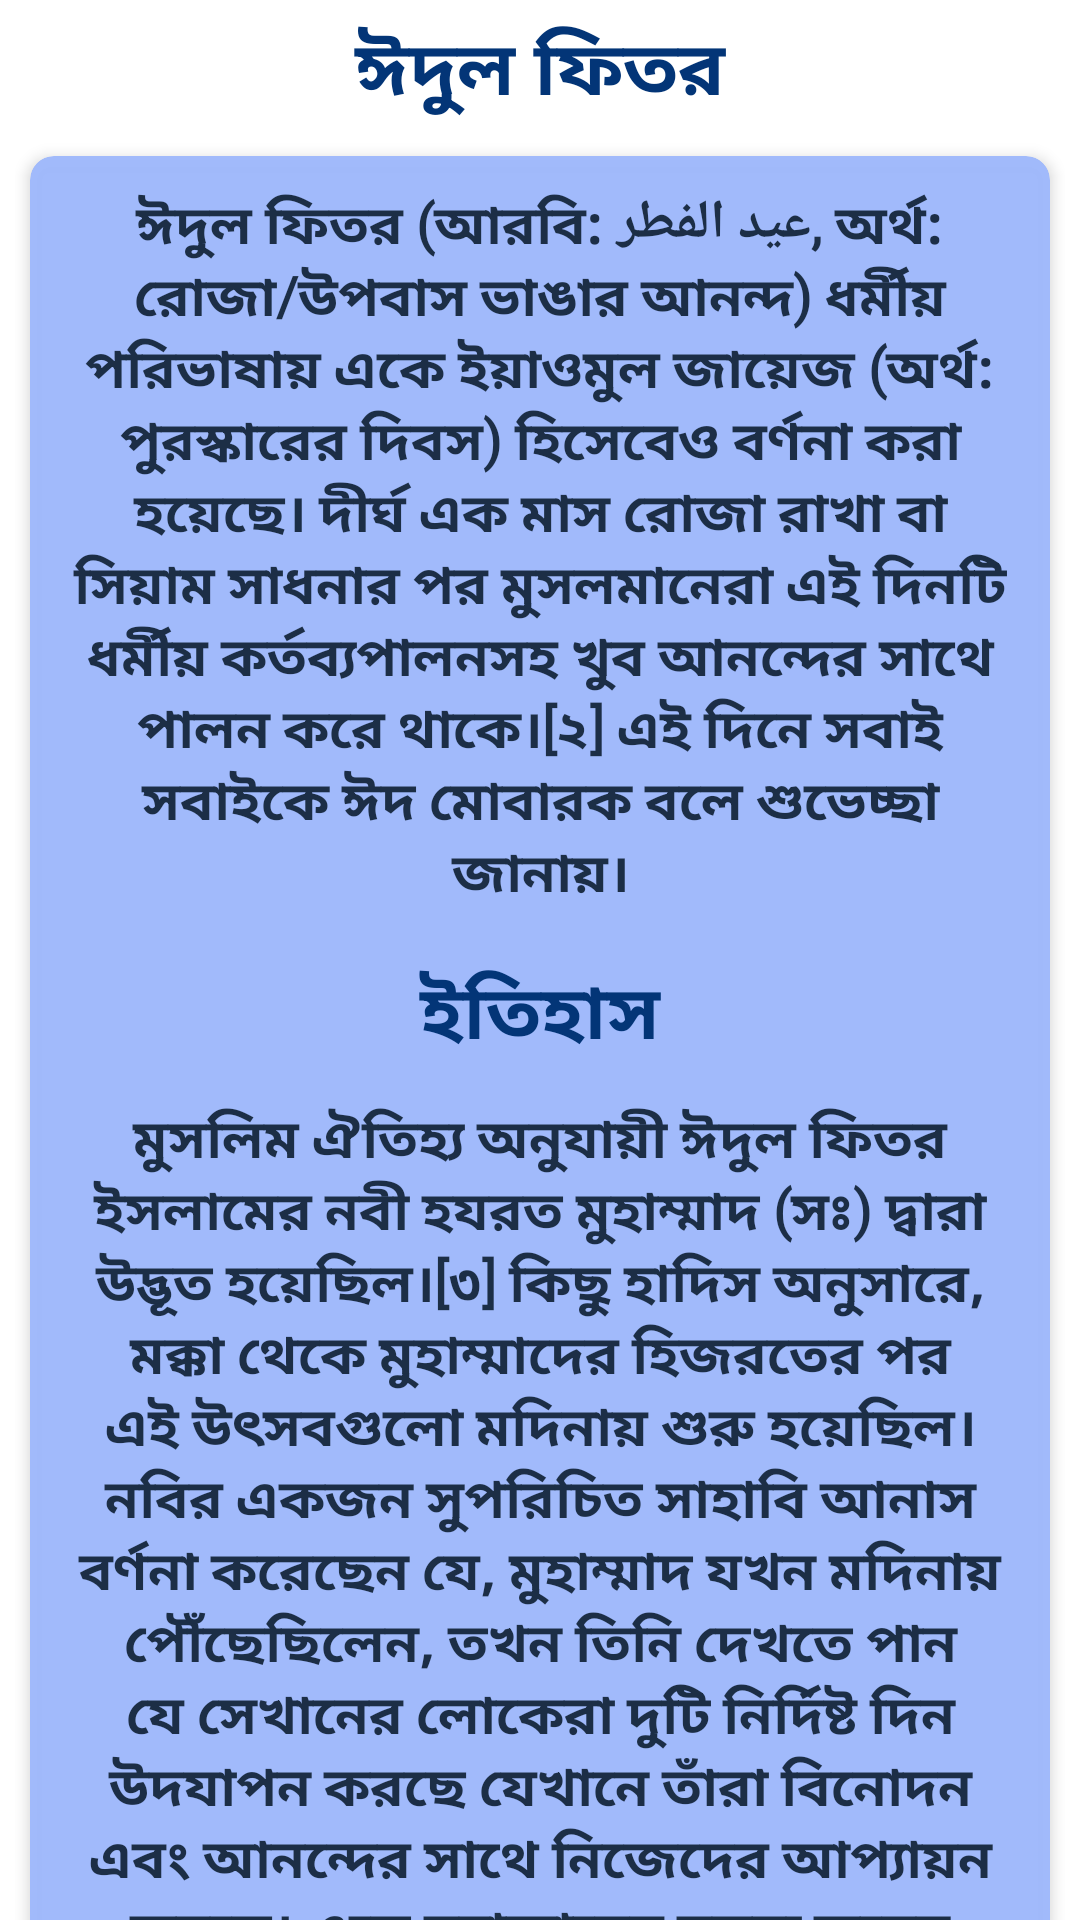

Reconstruct the res/layout file that produces this screen, plus the resources it refers to.
<!-- AndroidManifest.xml: application theme Theme.AlQuran -->
<!-- res/layout/eidulfitor_bottom_sheet.xml -->
<?xml version="1.0" encoding="utf-8"?>
<LinearLayout xmlns:android="http://schemas.android.com/apk/res/android"
    xmlns:app="http://schemas.android.com/apk/res-auto"
    android:layout_width="match_parent"
    android:layout_height="match_parent"
    android:background="@drawable/dialog_background"
    android:orientation="vertical">

    <TextView
        android:layout_width="match_parent"
        android:layout_height="wrap_content"
        android:layout_marginTop="5dp"
        android:fontFamily="@font/kalpurush"
        android:text="ঈদুল ফিতর"
        android:textAlignment="center"
        android:textColor="@color/purple_200"
        android:textSize="25sp"
        android:textStyle="bold" />

    <ScrollView
        android:scrollbars="none"
        android:layout_width="wrap_content"
        android:layout_height="wrap_content">

        <LinearLayout
            android:layout_width="wrap_content"
            android:layout_height="wrap_content"
            android:orientation="vertical">

            
            <LinearLayout
                android:layout_width="match_parent"
                android:layout_height="wrap_content"
                android:layout_margin="5dp"
                android:orientation="vertical">

                <com.google.android.material.card.MaterialCardView
                    android:layout_width="match_parent"
                    android:layout_height="wrap_content"
                    android:layout_margin="5dp"
                    app:cardBackgroundColor="@color/purple_700"
                    app:cardCornerRadius="8dp"
                    app:cardElevation="3dp">

                    <LinearLayout
                        android:layout_width="wrap_content"
                        android:layout_height="wrap_content"
                        android:layout_gravity="center"
                        android:orientation="vertical">

                        <TextView
                            android:layout_width="wrap_content"
                            android:layout_height="wrap_content"
                            android:layout_margin="10dp"
                            android:fontFamily="@font/kalpurush"
                            android:text="ঈদুল ফিতর (আরবি: عيد الفطر, অর্থ: রোজা/উপবাস ভাঙার আনন্দ) ধর্মীয় পরিভাষায় একে ‍ইয়াওমুল জায়েজ‍ (অর্থ: পুরস্কারের দিবস) হিসেবেও বর্ণনা করা হয়েছে। দীর্ঘ এক মাস রোজা রাখা বা সিয়াম সাধনার পর মুসলমানেরা এই দিনটি ধর্মীয় কর্তব্যপালনসহ খুব আনন্দের সাথে পালন করে থাকে।[২] এই দিনে সবাই সবাইকে ঈদ মোবারক বলে শুভেচ্ছা জানায়।"
                            android:textAlignment="center"
                            android:textColor="@color/primary"
                            android:textSize="18sp"
                            android:textStyle="bold" />

                        <TextView
                            android:layout_width="match_parent"
                            android:layout_height="wrap_content"
                            android:layout_marginTop="5dp"
                            android:fontFamily="@font/kalpurush"
                            android:text="ইতিহাস"
                            android:textAlignment="center"
                            android:textColor="@color/purple_200"
                            android:textSize="25sp"
                            android:textStyle="bold" />

                        <TextView
                            android:layout_width="wrap_content"
                            android:layout_height="wrap_content"
                            android:layout_margin="10dp"
                            android:fontFamily="@font/kalpurush"
                            android:text="মুসলিম ঐতিহ্য অনুযায়ী ঈদুল ফিতর ইসলামের নবী হযরত মুহাম্মাদ (সঃ) দ্বারা উদ্ভূত হয়েছিল।[৩] কিছু হাদিস অনুসারে, মক্কা থেকে মুহাম্মাদের হিজরতের পর এই উৎসবগুলো মদিনায় শুরু হয়েছিল। নবির একজন সুপরিচিত সাহাবি আনাস বর্ণনা করেছেন যে, মুহাম্মাদ যখন মদিনায় পৌঁছেছিলেন, তখন তিনি দেখতে পান যে সেখানের লোকেরা দুটি নির্দিষ্ট দিন উদযাপন করছে যেখানে তাঁরা বিনোদন এবং আনন্দের সাথে নিজেদের আপ্যায়ন করছে। এতে মুহাম্মাদের মন্তব্য করেন যে আল্লাহ উৎসবের দুটি দিন নির্ধারণ করেছেন: ঈদুল ফিতর এবং ঈদুল আযহা।[৪]"
                            android:textAlignment="center"
                            android:textColor="@color/primary"
                            android:textSize="18sp"
                            android:textStyle="bold" />

                    </LinearLayout>

                </com.google.android.material.card.MaterialCardView>

            </LinearLayout>

            
            <LinearLayout
                android:layout_width="match_parent"
                android:layout_height="wrap_content"
                android:layout_margin="5dp">

                <LinearLayout
                    android:layout_width="match_parent"
                    android:layout_height="wrap_content"
                    android:layout_margin="5dp"
                    android:orientation="vertical">

                    <com.google.android.material.card.MaterialCardView
                        android:layout_width="match_parent"
                        android:layout_height="wrap_content"
                        android:layout_margin="5dp"
                        app:cardBackgroundColor="@color/purple_700"
                        app:cardCornerRadius="8dp"
                        app:cardElevation="3dp">

                        <LinearLayout
                            android:layout_width="wrap_content"
                            android:layout_height="wrap_content"
                            android:layout_gravity="center"
                            android:orientation="vertical">


                            <TextView
                                android:layout_width="match_parent"
                                android:layout_height="wrap_content"
                                android:layout_margin="10dp"
                                android:fontFamily="@font/kalpurush"
                                android:gravity="center"
                                android:text="ঈদুল ফিতর নামাযের নিয়ম"
                                android:textColor="@color/purple_200"
                                android:textSize="22sp"
                                android:textStyle="bold" />

                            <TextView
                                android:layout_width="wrap_content"
                                android:layout_height="wrap_content"
                                android:layout_gravity="left"
                                android:layout_margin="10dp"
                                android:fontFamily="@font/kalpurush"
                                android:text="ইমামের পেছনে কেবলামুখি হয়ে ঈদুল ফিতরের দু’রাকাত ওয়াজিব নামাজ ৬ তাকবিরের সঙ্গে আদায়া করছি- এরূপ নিয়ত করে ‘আল্লাহু আকবার’ বলে হাত তুলে তাহরিমা বাঁধবেন। তারপর সানা (সুবহানাকাল্লাহুম্মা) পুরোটা পড়বে।এরপর আউযুবিল্লাহ এবং বিসমিল্লাহর আগে তিনবার ‘আল্লাহু আকবার’ বলে তাকবির বলবেন। প্রথম দু’বার কান পর্যন্ত হাত উঠিয়ে ছেড়ে দেবেন। কিন্তু তৃতীয়বার বলে হাত বেঁধে নেবেন। প্রত্যেক তাকবিরের পর তিনবার সুবহানাল্লাহ বলা যায় পরিমাণ থামবে।তারপর আউযুবিল্লাহ এবং বিসমিল্লাহ পড়ে সূরায়ে ফাতেহার পরে একটা সূরা মেলাবেন। এরপর রুকু, সিজদা করে দ্বিতীয় রাকাতের জন্য দাঁড়াবেন। এবার অন্যান্য নামাজের মতো বিসমিল্লাহর পরে সূরা ফাতেহা পড়ে আরেকটা সূরা মেলাবেন। তারপর তিনবার ‘আল্লাহু আকবার’ বলার মাধ্যমে তিনটা তাকবির সম্পন্ন করবেন। এখানে প্রতি তাকবিরের পর হাত ছেড়ে দেবেন এবং চতুর্থবার ‘আল্লাহু আকবার’ বলে হাত না বেঁধে রুকুতে চলে যাবেন। এরপর সেজদা এবং আখেরি বৈঠক করে যথারীতি সালাম ফিরিয়ে নামাজ শেষ করবেন।"
                                android:textColor="@color/primary"
                                android:textSize="18sp"
                                android:textStyle="bold" />

                        </LinearLayout>

                    </com.google.android.material.card.MaterialCardView>

                </LinearLayout>

            </LinearLayout>

        </LinearLayout>
    </ScrollView>

</LinearLayout>
<!-- resources referenced by this layout -->
<resources>
  <color name="primary">#1C2E46</color>
  <color name="purple_200">#033577</color>
  <color name="purple_700">#FCA0BAFB</color>
  <style name="Theme.AlQuran" parent="Theme.MaterialComponents.DayNight.DarkActionBar">
          
          <item name="colorPrimary">@color/purple_500</item>
          <item name="colorPrimaryVariant">@color/purple_700</item>
          <item name="colorOnPrimary">@color/white</item>
          
          <item name="colorSecondary">@color/teal_200</item>
          <item name="colorSecondaryVariant">@color/teal_700</item>
          <item name="colorOnSecondary">@color/black</item>
          
          <item name="android:statusBarColor">?attr/colorPrimaryVariant</item>
          
      </style>
  <color name="purple_500">#FCA0BAFB</color>
  <color name="white">#FFFFFFFF</color>
  <color name="teal_200">#033577</color>
  <color name="teal_700">#FF018786</color>
  <color name="black">#FF000000</color>
</resources>
